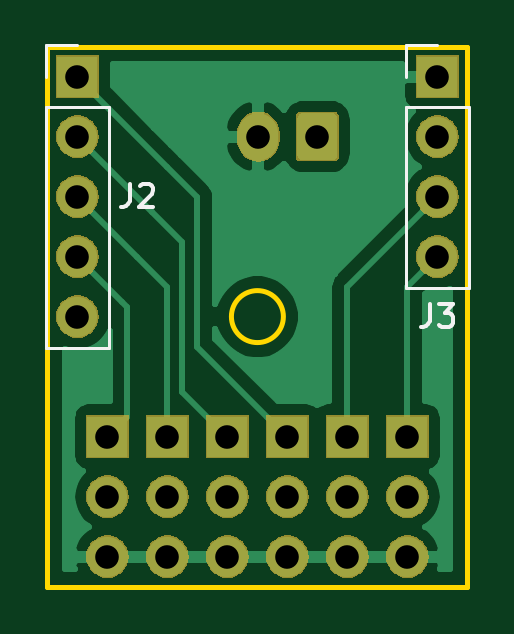
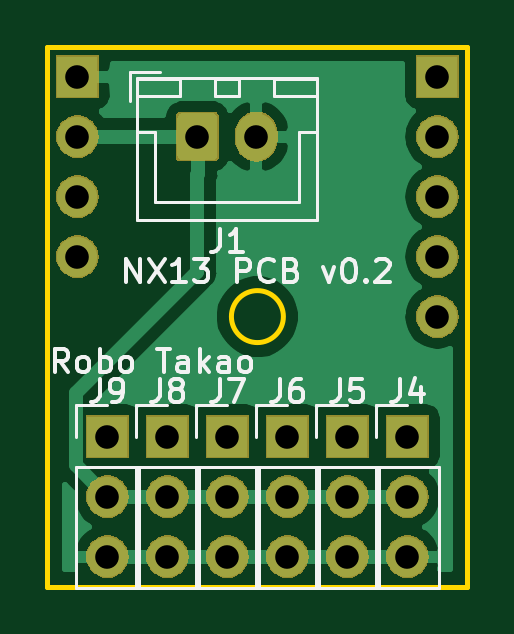
Circuit board: 8 layer files. Board 17.8 x 22.9 mm.
- bottom_copper: NX13-B_Cu.gbr (22165 bytes)
- bottom_mask: NX13-B_Mask.gbr (27998 bytes)
- bottom_silk: NX13-B_SilkS.gbr (13682 bytes)
- outline: NX13-Edge_Cuts.gbr (769 bytes)
- top_copper: NX13-F_Cu.gbr (21894 bytes)
- top_mask: NX13-F_Mask.gbr (27998 bytes)
- top_silk: NX13-F_SilkS.gbr (2127 bytes)
- drill: NX13.drl (733 bytes)

=== bottom_copper: NX13-B_Cu.gbr (22165 bytes, source omitted) ===
=== bottom_mask: NX13-B_Mask.gbr (27998 bytes, source omitted) ===
=== bottom_silk: NX13-B_SilkS.gbr (13682 bytes, source omitted) ===
=== outline: NX13-Edge_Cuts.gbr ===
G04 #@! TF.GenerationSoftware,KiCad,Pcbnew,(5.1.4-0-10_14)*
G04 #@! TF.CreationDate,2022-08-18T21:45:17+09:00*
G04 #@! TF.ProjectId,NX13,4e583133-2e6b-4696-9361-645f70636258,rev?*
G04 #@! TF.SameCoordinates,Original*
G04 #@! TF.FileFunction,Profile,NP*
%FSLAX46Y46*%
G04 Gerber Fmt 4.6, Leading zero omitted, Abs format (unit mm)*
G04 Created by KiCad (PCBNEW (5.1.4-0-10_14)) date 2022-08-18 21:45:17*
%MOMM*%
%LPD*%
G04 APERTURE LIST*
%ADD10C,0.200000*%
G04 APERTURE END LIST*
D10*
X157310000Y-110490000D02*
G75*
G03X157310000Y-110490000I-1100000J0D01*
G01*
X147320000Y-121920000D02*
X165100000Y-121920000D01*
X147320000Y-99060000D02*
X147320000Y-121920000D01*
X165100000Y-99060000D02*
X147320000Y-99060000D01*
X165100000Y-121920000D02*
X165100000Y-99060000D01*
M02*

=== top_copper: NX13-F_Cu.gbr (21894 bytes, source omitted) ===
=== top_mask: NX13-F_Mask.gbr (27998 bytes, source omitted) ===
=== top_silk: NX13-F_SilkS.gbr ===
G04 #@! TF.GenerationSoftware,KiCad,Pcbnew,(5.1.4-0-10_14)*
G04 #@! TF.CreationDate,2022-08-18T21:45:17+09:00*
G04 #@! TF.ProjectId,NX13,4e583133-2e6b-4696-9361-645f70636258,rev?*
G04 #@! TF.SameCoordinates,Original*
G04 #@! TF.FileFunction,Legend,Top*
G04 #@! TF.FilePolarity,Positive*
%FSLAX46Y46*%
G04 Gerber Fmt 4.6, Leading zero omitted, Abs format (unit mm)*
G04 Created by KiCad (PCBNEW (5.1.4-0-10_14)) date 2022-08-18 21:45:17*
%MOMM*%
%LPD*%
G04 APERTURE LIST*
%ADD10C,0.120000*%
%ADD11C,0.150000*%
G04 APERTURE END LIST*
D10*
X162500000Y-99000000D02*
X163830000Y-99000000D01*
X162500000Y-100330000D02*
X162500000Y-99000000D01*
X162500000Y-101600000D02*
X165160000Y-101600000D01*
X165160000Y-101600000D02*
X165160000Y-109280000D01*
X162500000Y-101600000D02*
X162500000Y-109280000D01*
X162500000Y-109280000D02*
X165160000Y-109280000D01*
X147260000Y-99000000D02*
X148590000Y-99000000D01*
X147260000Y-100330000D02*
X147260000Y-99000000D01*
X147260000Y-101600000D02*
X149920000Y-101600000D01*
X149920000Y-101600000D02*
X149920000Y-111820000D01*
X147260000Y-101600000D02*
X147260000Y-111820000D01*
X147260000Y-111820000D02*
X149920000Y-111820000D01*
D11*
X163496666Y-109942380D02*
X163496666Y-110656666D01*
X163449047Y-110799523D01*
X163353809Y-110894761D01*
X163210952Y-110942380D01*
X163115714Y-110942380D01*
X163877619Y-109942380D02*
X164496666Y-109942380D01*
X164163333Y-110323333D01*
X164306190Y-110323333D01*
X164401428Y-110370952D01*
X164449047Y-110418571D01*
X164496666Y-110513809D01*
X164496666Y-110751904D01*
X164449047Y-110847142D01*
X164401428Y-110894761D01*
X164306190Y-110942380D01*
X164020476Y-110942380D01*
X163925238Y-110894761D01*
X163877619Y-110847142D01*
X150796666Y-104862380D02*
X150796666Y-105576666D01*
X150749047Y-105719523D01*
X150653809Y-105814761D01*
X150510952Y-105862380D01*
X150415714Y-105862380D01*
X151225238Y-104957619D02*
X151272857Y-104910000D01*
X151368095Y-104862380D01*
X151606190Y-104862380D01*
X151701428Y-104910000D01*
X151749047Y-104957619D01*
X151796666Y-105052857D01*
X151796666Y-105148095D01*
X151749047Y-105290952D01*
X151177619Y-105862380D01*
X151796666Y-105862380D01*
M02*

=== drill: NX13.drl ===
M48
; DRILL file {KiCad (5.1.4-0-10_14)} date 2022 August 18, Thursday 21:45:24
; FORMAT={-:-/ absolute / metric / decimal}
; #@! TF.CreationDate,2022-08-18T21:45:24+09:00
; #@! TF.GenerationSoftware,Kicad,Pcbnew,(5.1.4-0-10_14)
FMAT,2
METRIC
T1C1.000
%
G90
G05
T1
X160.02Y-115.57
X160.02Y-118.11
X160.02Y-120.65
X154.94Y-115.57
X154.94Y-118.11
X154.94Y-120.65
X162.56Y-115.57
X162.56Y-118.11
X162.56Y-120.65
X152.4Y-115.57
X152.4Y-118.11
X152.4Y-120.65
X157.48Y-115.57
X157.48Y-118.11
X157.48Y-120.65
X148.59Y-100.33
X148.59Y-102.87
X148.59Y-105.41
X148.59Y-107.95
X148.59Y-110.49
X149.86Y-115.57
X149.86Y-118.11
X149.86Y-120.65
X156.25Y-102.87
X158.75Y-102.87
X163.83Y-100.33
X163.83Y-102.87
X163.83Y-105.41
X163.83Y-107.95
T0
M30

